The GitHub repository GabrielFMH/DatasetEnfermedadesOregano contains a labelled image folder "DatasetEnfermedadesOregano" with 7 categories: alternaria, mosaic, OIDIO, mosca blanca, healthy oregano, roya, trips. Examples follow, each with its label.

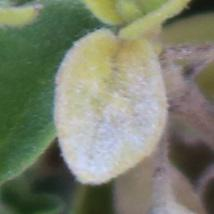
Label: OIDIO

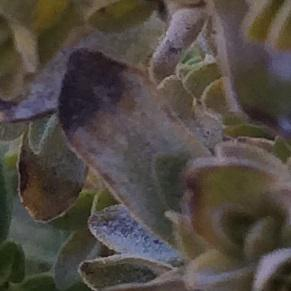
Label: alternaria

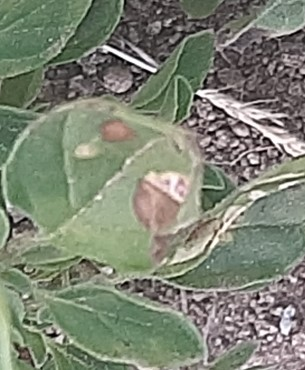
Label: roya

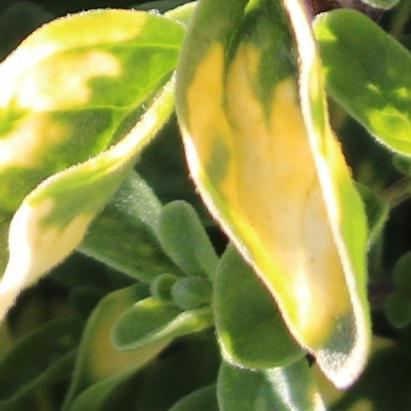
Label: mosaic

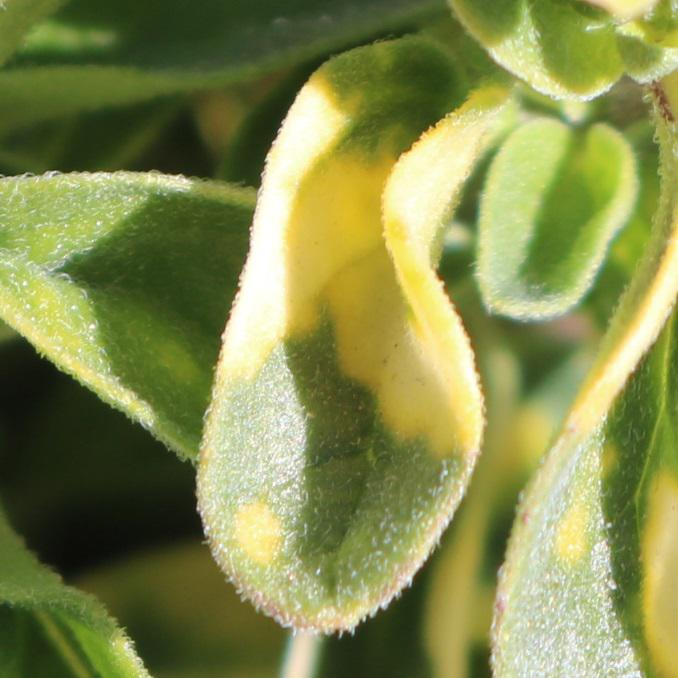
Label: mosaic

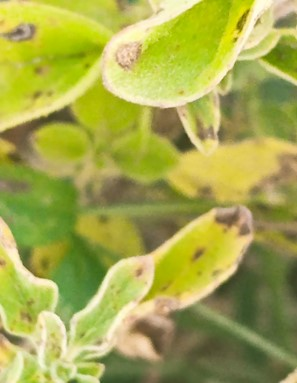
Label: alternaria
